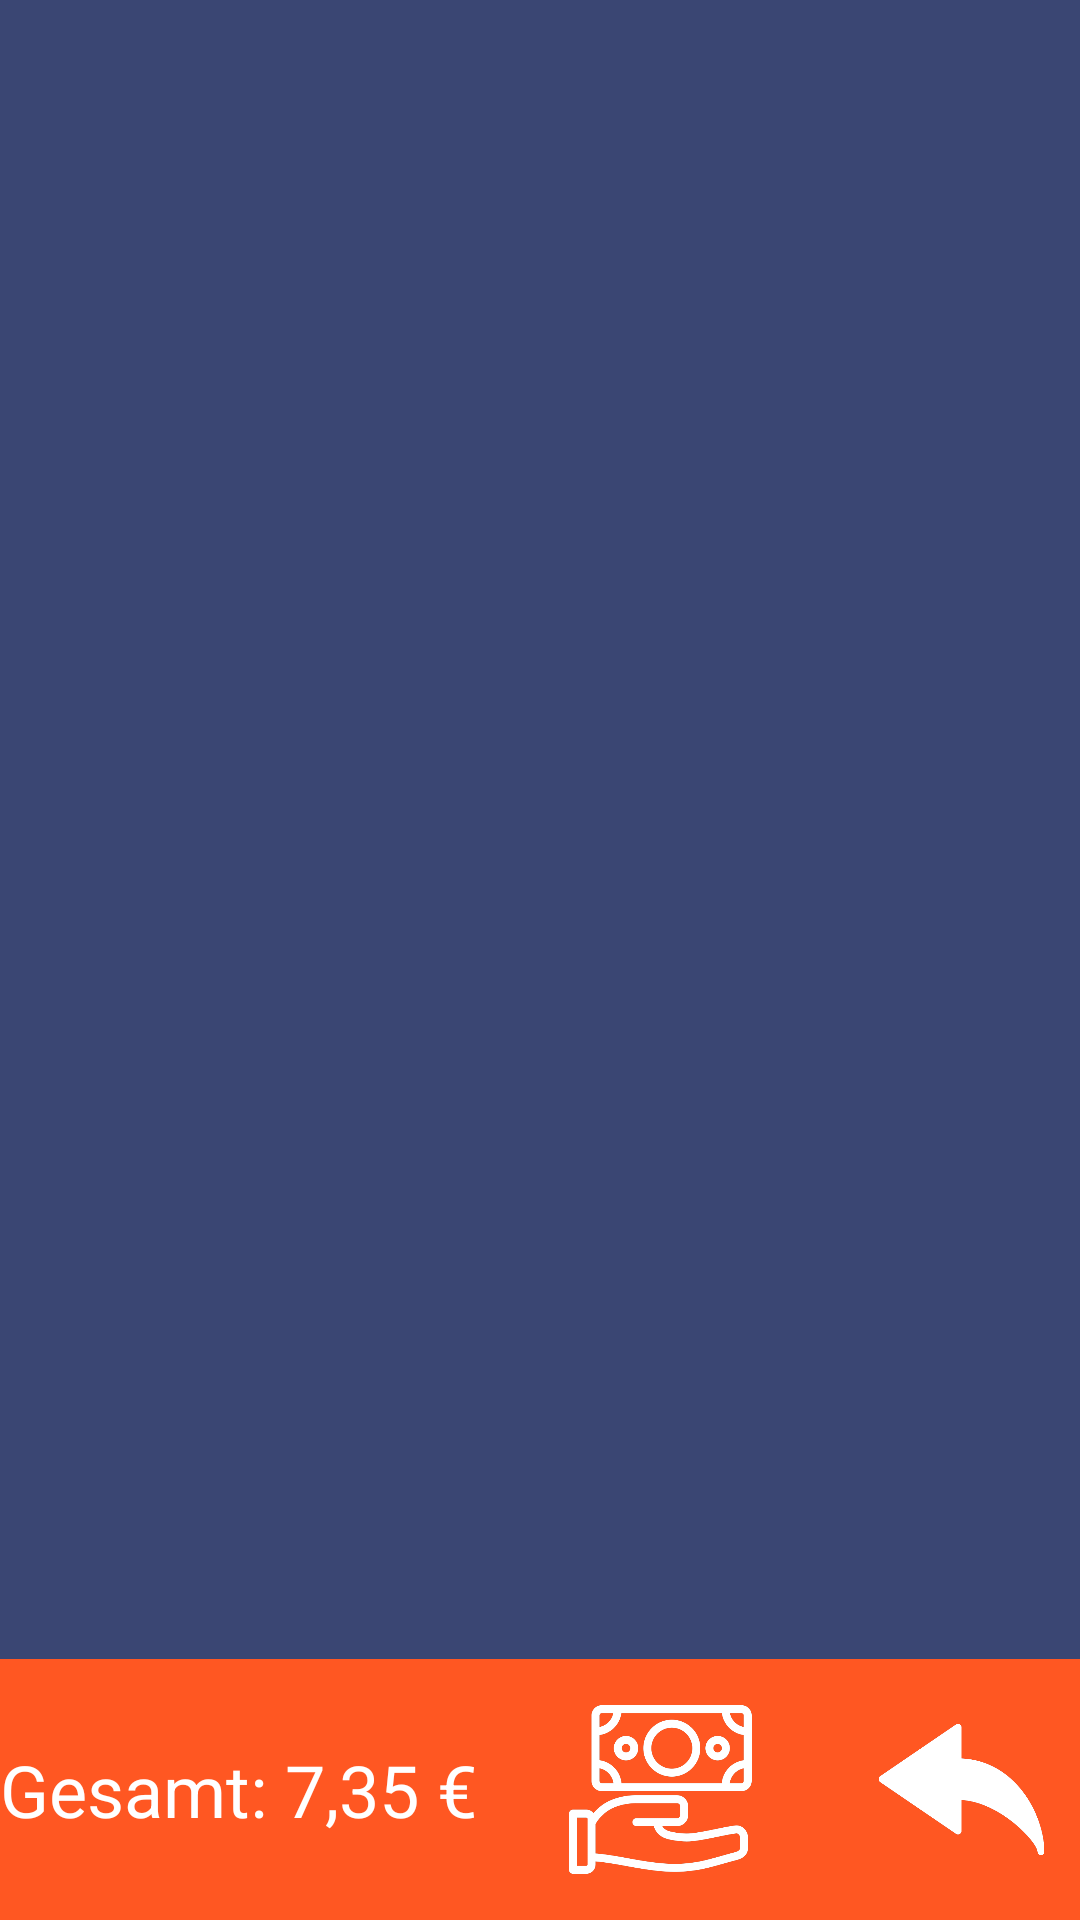

Layout XML and referenced resources for this Android screen:
<!-- AndroidManifest.xml: application theme Theme.EisApp -->
<!-- res/layout/activity_main.xml -->
<?xml version="1.0" encoding="utf-8"?>
<androidx.constraintlayout.widget.ConstraintLayout xmlns:android="http://schemas.android.com/apk/res/android"
    xmlns:app="http://schemas.android.com/apk/res-auto"
    xmlns:tools="http://schemas.android.com/tools"
    android:layout_width="match_parent"
    android:layout_height="match_parent"
    android:background="#3A4673"
    tools:context=".MainActivity">


    

    <FrameLayout
        android:id="@+id/framemain"
        android:layout_width="match_parent"
        android:layout_height="wrap_content"
        android:layout_marginTop="70dp"
        app:layout_constraintBottom_toTopOf="@+id/framenav"
        app:layout_constraintEnd_toEndOf="parent"
        app:layout_constraintHorizontal_bias="0.488"
        app:layout_constraintStart_toStartOf="parent"
        app:layout_constraintTop_toTopOf="parent">


    </FrameLayout>


    <FrameLayout
        android:id="@+id/framemenu"
        android:layout_width="match_parent"
        android:layout_height="wrap_content"
        android:nestedScrollingEnabled="false"
        app:layout_constraintEnd_toEndOf="parent"
        app:layout_constraintStart_toStartOf="parent"
        app:layout_constraintTop_toTopOf="parent" />


    <FrameLayout
        android:id="@+id/framenav"
        android:layout_width="match_parent"
        android:layout_height="wrap_content"
        android:nestedScrollingEnabled="false"
        app:layout_constraintBottom_toBottomOf="parent"
        app:layout_constraintEnd_toEndOf="parent"
        app:layout_constraintStart_toStartOf="parent">

        <LinearLayout
            android:id="@+id/linearLayout2"
            android:layout_width="match_parent"
            android:layout_height="87dp"
            android:background="@color/main_color"
            android:orientation="horizontal"
            app:layout_constraintBottom_toBottomOf="parent"
            app:layout_constraintEnd_toEndOf="parent"
            app:layout_constraintStart_toStartOf="parent">

            <TextView
                android:id="@+id/totalText"
                android:layout_width="wrap_content"
                android:layout_height="match_parent"
                android:layout_weight="0"

                android:gravity="center_vertical"
                android:text="Gesamt: 7,35 €"
                android:textAlignment="center"
                android:textColor="@color/main_text_color"
                android:textSize="24sp" />

            <ImageButton
                android:id="@+id/payButton"
                android:layout_width="wrap_content"
                android:layout_height="wrap_content"
                android:layout_gravity="right"
                android:layout_weight="1"
                android:background="#00FFFFFF"
                android:contentDescription="pay"
                android:scaleType="centerInside"
                android:scaleX="0.7"
                android:scaleY="0.7"
                app:srcCompat="@mipmap/pay" />

            <ImageButton
                android:id="@+id/undoButton"
                android:layout_width="wrap_content"
                android:layout_height="wrap_content"
                android:layout_gravity="end"
                android:layout_weight="1"
                android:background="#00FFFFFF"
                android:contentDescription="pay"
                android:scaleType="centerInside"
                android:scaleX="0.7"
                android:scaleY="0.7"
                app:srcCompat="@mipmap/undo" />
        </LinearLayout>

    </FrameLayout>


</androidx.constraintlayout.widget.ConstraintLayout>
<!-- resources referenced by this layout -->
<resources>
  <color name="main_color">#FF5722</color>
  <color name="main_text_color">#FFFFFF</color>
  <!-- mipmap pay: png bitmap (mipmap-xxhdpi, 46459 bytes) -->
  <!-- mipmap undo: png bitmap (mipmap-xxxhdpi, 10970 bytes) -->
  <style name="Theme.EisApp" parent="Theme.MaterialComponents.DayNight.DarkActionBar">
          
          <item name="colorPrimary">@color/purple_500</item>
          <item name="colorPrimaryVariant">@color/purple_700</item>
          <item name="colorOnPrimary">@color/white</item>
          
          <item name="colorSecondary">@color/teal_200</item>
          <item name="colorSecondaryVariant">@color/teal_700</item>
          <item name="colorOnSecondary">@color/black</item>
          
          <item name="android:statusBarColor" tools:targetApi="l">?attr/colorPrimaryVariant</item>
          
      </style>
  <color name="purple_500">#FF6200EE</color>
  <color name="purple_700">#FF3700B3</color>
  <color name="white">#FFFFFFFF</color>
  <color name="teal_200">#FF03DAC5</color>
  <color name="teal_700">#FF018786</color>
  <color name="black">#FF000000</color>
</resources>
